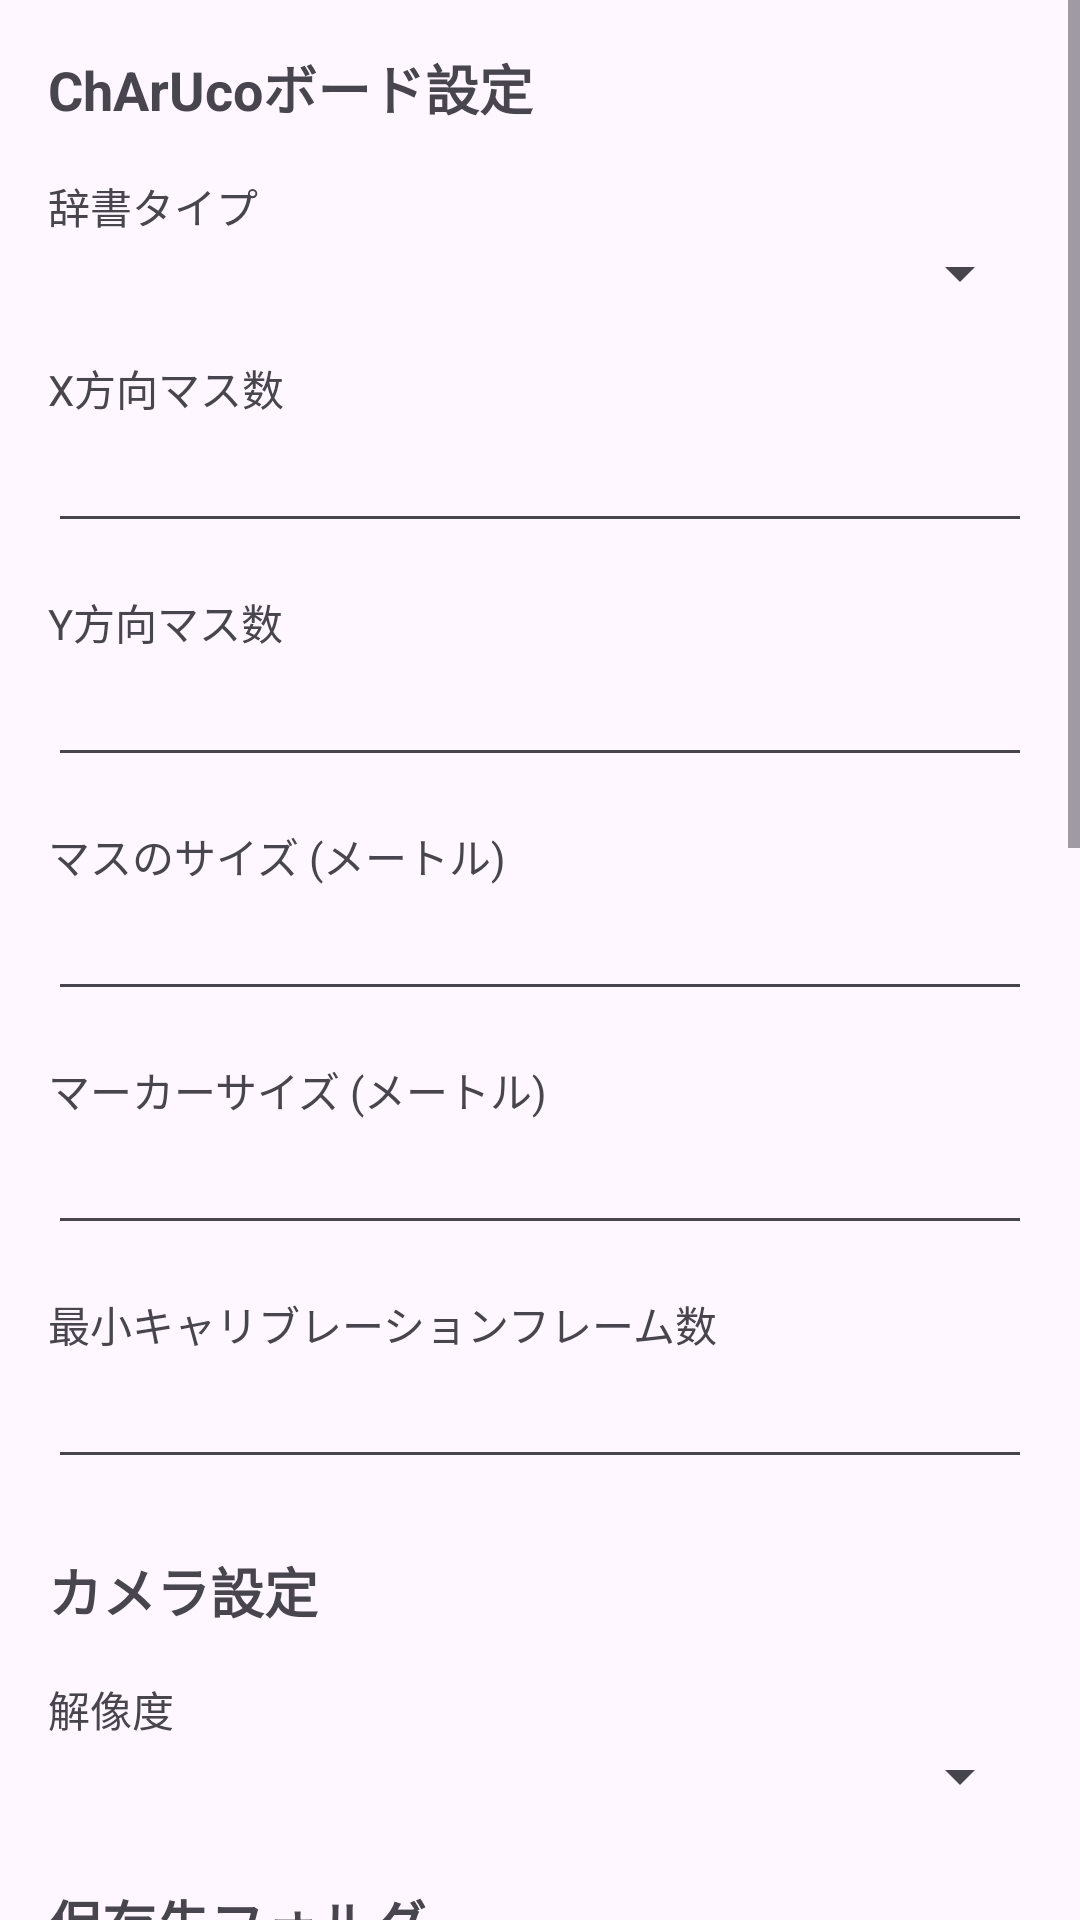

Here is an Android app screen rendered from its layout file. Give the layout XML and the strings, colors and styles it references.
<!-- AndroidManifest.xml: application theme Theme.CharucoTracking -->
<!-- res/layout/activity_settings.xml -->
<?xml version="1.0" encoding="utf-8"?>
<ScrollView xmlns:android="http://schemas.android.com/apk/res/android"
    android:layout_width="match_parent"
    android:layout_height="match_parent">

    <LinearLayout
        android:layout_width="match_parent"
        android:layout_height="wrap_content"
        android:orientation="vertical"
        android:padding="16dp">

        <TextView
            android:layout_width="wrap_content"
            android:layout_height="wrap_content"
            android:text="ChArUcoボード設定"
            android:textSize="18sp"
            android:textStyle="bold"
            android:layout_marginBottom="16dp" />

        
        <TextView
            android:layout_width="wrap_content"
            android:layout_height="wrap_content"
            android:text="辞書タイプ" />

        <Spinner
            android:id="@+id/spinnerDictionary"
            android:layout_width="match_parent"
            android:layout_height="wrap_content"
            android:layout_marginBottom="16dp" />

        
        <TextView
            android:layout_width="wrap_content"
            android:layout_height="wrap_content"
            android:text="X方向マス数" />

        <EditText
            android:id="@+id/etSquaresX"
            android:layout_width="match_parent"
            android:layout_height="wrap_content"
            android:inputType="number"
            android:layout_marginBottom="16dp" />

        
        <TextView
            android:layout_width="wrap_content"
            android:layout_height="wrap_content"
            android:text="Y方向マス数" />

        <EditText
            android:id="@+id/etSquaresY"
            android:layout_width="match_parent"
            android:layout_height="wrap_content"
            android:inputType="number"
            android:layout_marginBottom="16dp" />

        
        <TextView
            android:layout_width="wrap_content"
            android:layout_height="wrap_content"
            android:text="マスのサイズ (メートル)" />

        <EditText
            android:id="@+id/etSquareLength"
            android:layout_width="match_parent"
            android:layout_height="wrap_content"
            android:inputType="numberDecimal"
            android:layout_marginBottom="16dp" />

        
        <TextView
            android:layout_width="wrap_content"
            android:layout_height="wrap_content"
            android:text="マーカーサイズ (メートル)" />

        <EditText
            android:id="@+id/etMarkerLength"
            android:layout_width="match_parent"
            android:layout_height="wrap_content"
            android:inputType="numberDecimal"
            android:layout_marginBottom="16dp" />

        
        <TextView
            android:layout_width="wrap_content"
            android:layout_height="wrap_content"
            android:text="最小キャリブレーションフレーム数" />

        <EditText
            android:id="@+id/etMinFrames"
            android:layout_width="match_parent"
            android:layout_height="wrap_content"
            android:inputType="number"
            android:layout_marginBottom="24dp" />

        
        <TextView
            android:layout_width="wrap_content"
            android:layout_height="wrap_content"
            android:text="カメラ設定"
            android:textSize="18sp"
            android:textStyle="bold"
            android:layout_marginBottom="16dp" />

        
        <TextView
            android:layout_width="wrap_content"
            android:layout_height="wrap_content"
            android:text="解像度" />

        <Spinner
            android:id="@+id/spinnerResolution"
            android:layout_width="match_parent"
            android:layout_height="wrap_content"
            android:layout_marginBottom="24dp" />

        
        <TextView
            android:layout_width="wrap_content"
            android:layout_height="wrap_content"
            android:text="保存先フォルダ"
            android:textSize="18sp"
            android:textStyle="bold"
            android:layout_marginBottom="8dp" />

        <TextView
            android:id="@+id/tvCurrentPath"
            android:layout_width="match_parent"
            android:layout_height="wrap_content"
            android:text="現在のパス: (デフォルト)"
            android:textSize="12sp"
            android:layout_marginBottom="8dp" />

        <Button
            android:id="@+id/btnSelectFolder"
            android:layout_width="match_parent"
            android:layout_height="wrap_content"
            android:text="フォルダを選択"
            android:layout_marginBottom="24dp" />

        
        <TextView
            android:layout_width="wrap_content"
            android:layout_height="wrap_content"
            android:text="対象物変換設定"
            android:textSize="18sp"
            android:textStyle="bold"
            android:layout_marginBottom="8dp" />

        <TextView
            android:layout_width="match_parent"
            android:layout_height="wrap_content"
            android:text="ボードから対象物への相対位置・姿勢を設定"
            android:textSize="12sp"
            android:layout_marginBottom="16dp" />

        <androidx.appcompat.widget.SwitchCompat
            android:id="@+id/switchTransformEnabled"
            android:layout_width="match_parent"
            android:layout_height="wrap_content"
            android:text="変換機能を有効にする"
            android:layout_marginBottom="16dp" />

        <LinearLayout
            android:id="@+id/layoutTransformParams"
            android:layout_width="match_parent"
            android:layout_height="wrap_content"
            android:orientation="vertical">

            
            <TextView
                android:layout_width="wrap_content"
                android:layout_height="wrap_content"
                android:text="位置オフセット (メートル)"
                android:textStyle="bold"
                android:layout_marginBottom="8dp" />

            <TextView
                android:layout_width="wrap_content"
                android:layout_height="wrap_content"
                android:text="X軸オフセット" />

            <EditText
                android:id="@+id/etTransformX"
                android:layout_width="match_parent"
                android:layout_height="wrap_content"
                android:inputType="numberDecimal|numberSigned"
                android:hint="0.0"
                android:layout_marginBottom="8dp" />

            <TextView
                android:layout_width="wrap_content"
                android:layout_height="wrap_content"
                android:text="Y軸オフセット" />

            <EditText
                android:id="@+id/etTransformY"
                android:layout_width="match_parent"
                android:layout_height="wrap_content"
                android:inputType="numberDecimal|numberSigned"
                android:hint="0.0"
                android:layout_marginBottom="8dp" />

            <TextView
                android:layout_width="wrap_content"
                android:layout_height="wrap_content"
                android:text="Z軸オフセット" />

            <EditText
                android:id="@+id/etTransformZ"
                android:layout_width="match_parent"
                android:layout_height="wrap_content"
                android:inputType="numberDecimal|numberSigned"
                android:hint="0.0"
                android:layout_marginBottom="16dp" />

            
            <TextView
                android:layout_width="wrap_content"
                android:layout_height="wrap_content"
                android:text="回転オフセット (度)"
                android:textStyle="bold"
                android:layout_marginBottom="8dp" />

            <TextView
                android:layout_width="wrap_content"
                android:layout_height="wrap_content"
                android:text="Roll (X軸回転)" />

            <EditText
                android:id="@+id/etTransformRoll"
                android:layout_width="match_parent"
                android:layout_height="wrap_content"
                android:inputType="numberDecimal|numberSigned"
                android:hint="0.0"
                android:layout_marginBottom="8dp" />

            <TextView
                android:layout_width="wrap_content"
                android:layout_height="wrap_content"
                android:text="Pitch (Y軸回転)" />

            <EditText
                android:id="@+id/etTransformPitch"
                android:layout_width="match_parent"
                android:layout_height="wrap_content"
                android:inputType="numberDecimal|numberSigned"
                android:hint="0.0"
                android:layout_marginBottom="8dp" />

            <TextView
                android:layout_width="wrap_content"
                android:layout_height="wrap_content"
                android:text="Yaw (Z軸回転)" />

            <EditText
                android:id="@+id/etTransformYaw"
                android:layout_width="match_parent"
                android:layout_height="wrap_content"
                android:inputType="numberDecimal|numberSigned"
                android:hint="0.0"
                android:layout_marginBottom="16dp" />

        </LinearLayout>

        <Button
            android:id="@+id/btnSave"
            android:layout_width="match_parent"
            android:layout_height="wrap_content"
            android:text="保存" />

    </LinearLayout>
</ScrollView>
<!-- resources referenced by this layout -->
<resources>
  <style name="Theme.CharucoTracking" parent="Theme.Material3.DayNight.NoActionBar">
          <item name="colorPrimary">@color/purple_500</item>
          <item name="colorPrimaryVariant">@color/purple_700</item>
          <item name="colorOnPrimary">@color/white</item>
          <item name="colorSecondary">@color/teal_200</item>
          <item name="colorSecondaryVariant">@color/teal_700</item>
          <item name="colorOnSecondary">@color/black</item>
          <item name="android:statusBarColor">@color/purple_700</item>
      </style>
  <!-- not gathered from this repository: default colours our renderer supplied (Android Studio template values) -->
  <color name="purple_500">#FF6200EE</color>
  <color name="purple_700">#FF3700B3</color>
  <color name="teal_200">#FF03DAC5</color>
  <color name="teal_700">#FF018786</color>
  <color name="black">#FF000000</color>
  <color name="white">#FFFFFFFF</color>
</resources>
